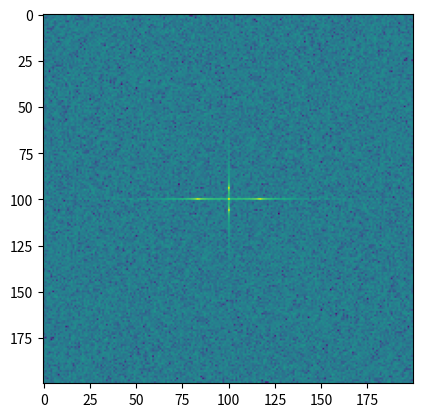

Generate this figure with matplotlib:
import numpy as np
import matplotlib.pyplot as plt

[X, Y] = np.meshgrid(2 * np.pi * np.arange(200) / 12,
                     2 * np.pi * np.arange(200) / 34)
S = np.sin(X) + np.cos(Y) + np.random.uniform(0, 1, X.shape)
FS = np.fft.fftn(S)
plt.imshow(np.log(np.abs(np.fft.fftshift(FS))**2))
plt.show()
